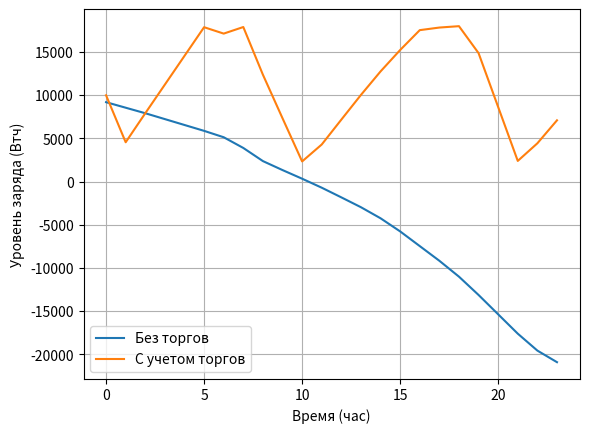

The matplotlib source for this figure:
import matplotlib.pyplot as plt

capacity = 18000
initCharge = 10000
priceSchedule = [1.5, 1.5, 1.5, 1.5,
                 1.5, 1.5, 2, 3, 5,
                 5, 5, 4.5, 3, 3, 3,
                 3, 4.5, 5, 7, 9,
                 11, 12, 8, 4]
loadSchedule = [480, 320, 320, 360, 360,
                360, 420, 920, 1200, 720,
                680, 720, 800, 820, 960,
                1200, 1380, 1380, 1520,
                1800, 1920, 1920, 1640,
                1020]
constantLoad = 320
targetCharge = 7000
chargeValue = [-4000, -3000, -2000, -1000, 0, 1000, 2000, 3000, 4000]


def forward_calculating(dictionary):
    index_of_best_value = 0
    counter = 9
    best_value = float('-inf')
    for k in range(2, 25):
        iteration_value, counter = counter, 0
        for i in range(iteration_value):
            for j in chargeValue:
                try:
                    if (0 <= (dictionary['g' + str(k - 1) + str(i)] -
                              (loadSchedule[k - 1] + constantLoad) + j) <= capacity):

                        dictionary['f' + str(k) + str(counter)] = \
                            (dictionary['f' + str(k - 1) + str(i)]) + \
                            (priceSchedule[k - 1] * (j * -0.001))

                        dictionary['g' + str(k) + str(counter)] = \
                            (dictionary['g' + str(k - 1) + str(i)] -
                             (loadSchedule[k - 1] + constantLoad) + j)

                        dictionary['x' + str(k) + str(counter)] = j
                        if k == 24:
                            if dictionary['g' + str(k) + str(counter)] < targetCharge:
                                removing_objectionable(counter, dictionary, k)
                            elif ((dictionary['g' + str(k) + str(counter)] >= targetCharge) & (
                                    dictionary[
                                        'f' + str(k) + str(counter)] > best_value)):
                                best_value = dictionary['f' + str(k) + str(counter)]
                                index_of_best_value = counter
                        counter += 1
                except KeyError:
                    continue
        for m in range(counter):
            for l in range(counter):
                try:
                    this_capacity = dictionary['g' + str(k) + str(m)]
                    previous_capacity = dictionary['g' + str(k) + str(l)]
                    this_function_value = dictionary['f' + str(k) + str(m)]
                    previous_function_value = dictionary['f' + str(k) + str(l)]
                    if (this_capacity == previous_capacity) & \
                            (this_function_value >= previous_function_value) & \
                            (m != l):
                        removing_objectionable(l, dictionary, k)
                except KeyError:
                    continue
    return dictionary, index_of_best_value, best_value


def removing_objectionable(counter, dictionary, k):
    del dictionary['x' + str(k) + str(counter)]
    del dictionary['g' + str(k) + str(counter)]
    del dictionary['f' + str(k) + str(counter)]


def reverse_folding(dict_calc_final, best_value_index):
    final_mass = [k for k in range(24)]
    num_of_best_function = best_value_index
    final_mass[0] = initCharge
    final_mass[23] = dict_calc_final['g' + str(24) + str(best_value_index)]
    dict_calc_len = len(dict_calc_final)
    for k in range(22):
        previous_value = dict_calc_final['g' + str(24 - k) + str(num_of_best_function)] - \
                         dict_calc_final['x' + str(24 - k) + str(num_of_best_function)] + \
                         (loadSchedule[24 - k - 1] + constantLoad)
        for i in range(dict_calc_len):
            try:
                if dict_calc_final['g' + str(24 - k - 1) + str(i)] == previous_value:
                    final_mass[24 - k - 2] = previous_value
                    num_of_best_function = i
            except KeyError:
                continue
    return final_mass


table = {}

for i in range(len(chargeValue)):
    table['x' + str(i)] = chargeValue[i]
    table['f1' + str(i)] = priceSchedule[0] * (chargeValue[i] * -0.001)
    table['g1' + str(i)] = initCharge - (loadSchedule[0] + constantLoad) + chargeValue[i]

dict_24, index_of_best_value, best_value = forward_calculating(table)

print("Значение наилучшей целевой функции: ", best_value)

final_mass = reverse_folding(dict_24, index_of_best_value)

print("Значения заряда батареи для оптимальных торговых операций: ")
print(final_mass)

without_sale_charge = []

for i in range(24):
    initCharge -= (constantLoad + loadSchedule[i])
    without_sale_charge.append(initCharge)

time = [i for i in range(24)]
plt.plot(time, without_sale_charge, label="Без торгов")
plt.plot(time, final_mass, label="С учетом торгов")

plt.grid()
plt.xlabel('Время (час)')
plt.ylabel('Уровень заряда (Втч)')
plt.legend()

plt.show()
